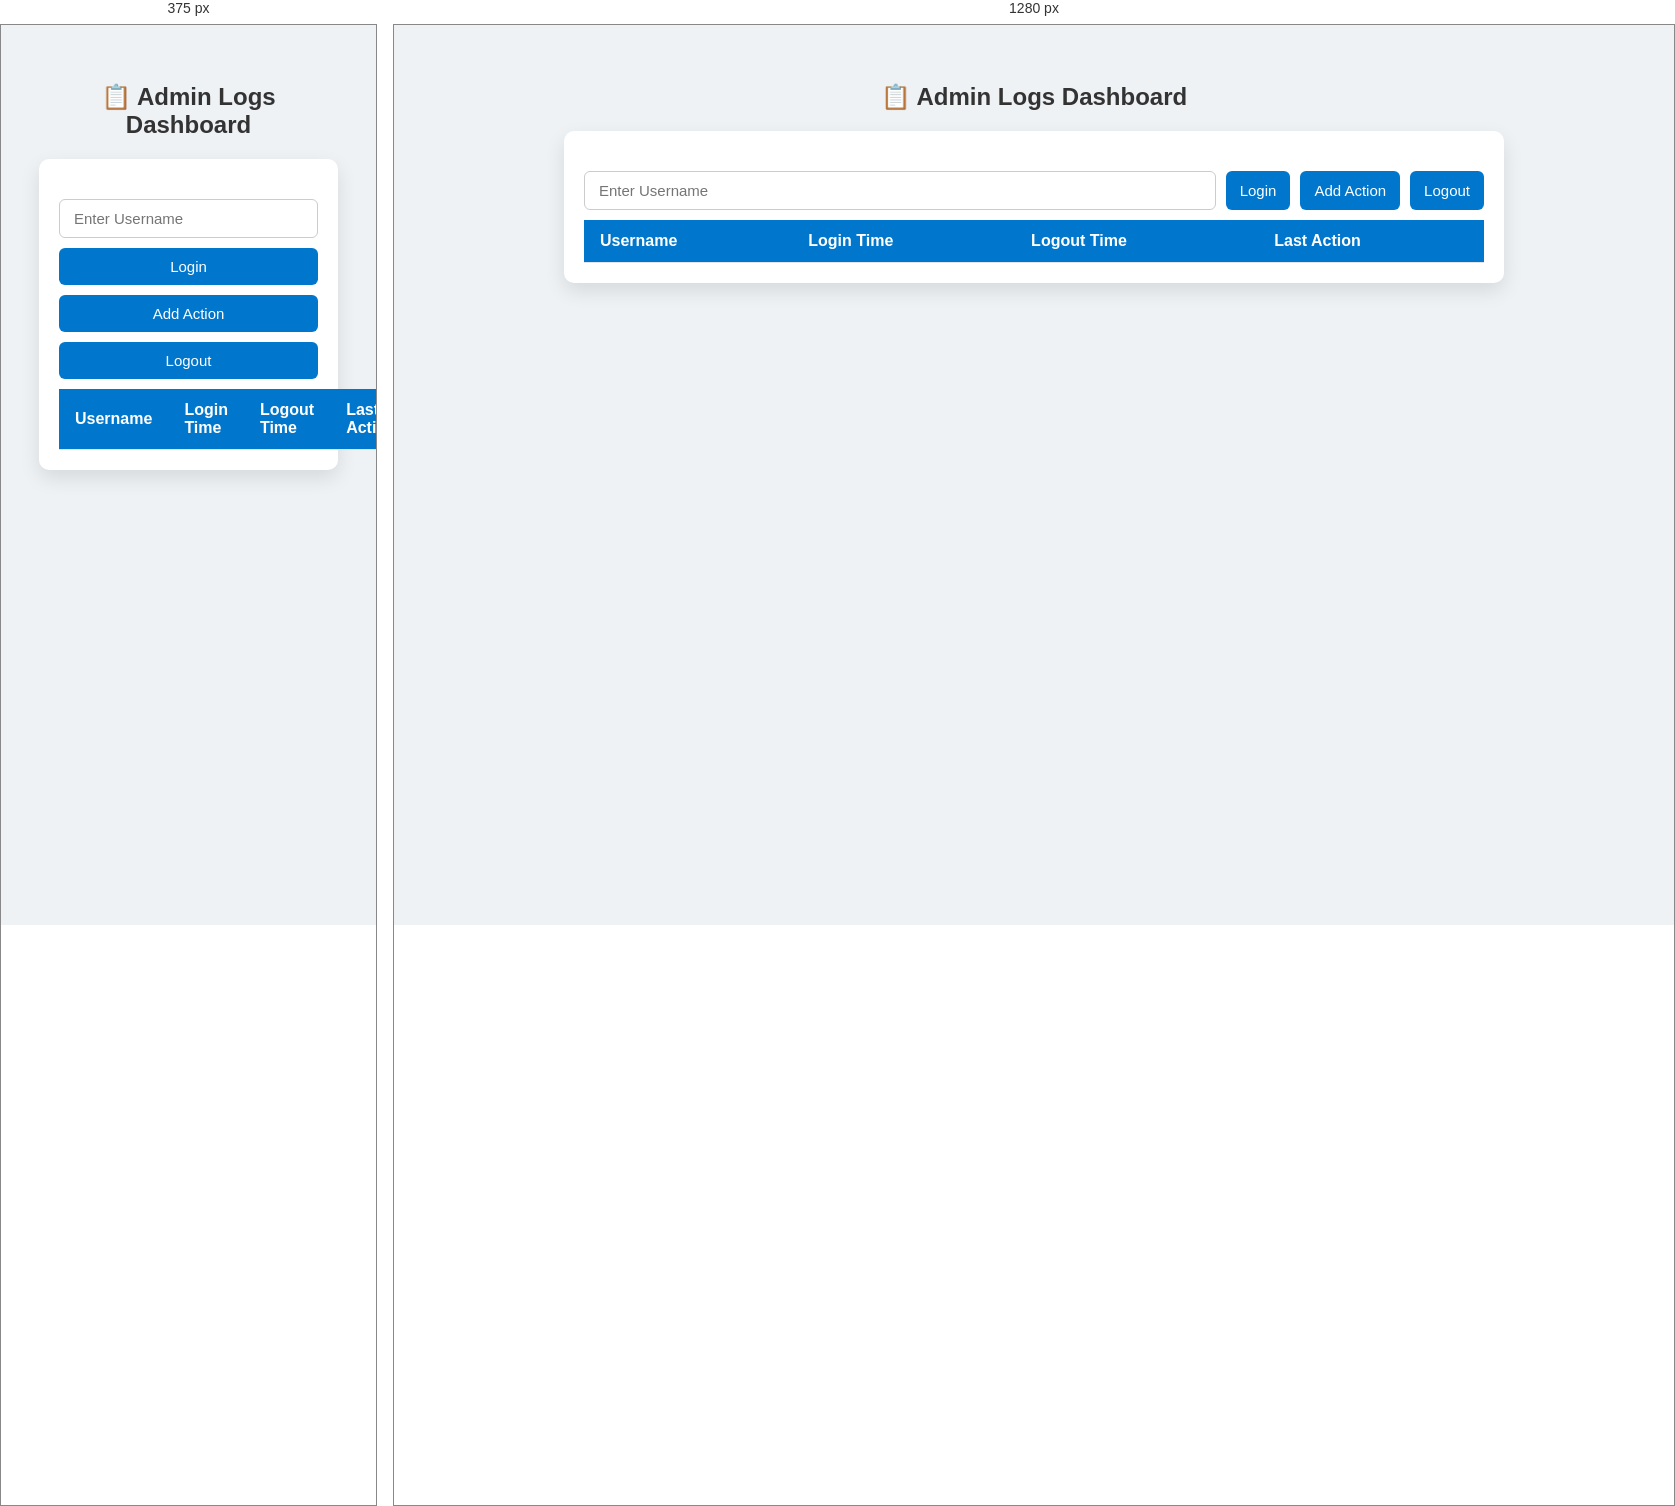
Rendered at 375 px and 1280 px, left to right.

<!-- file: logs.html -->
<!DOCTYPE html>
<html lang="en">
<head>
  <meta charset="UTF-8" />
  <meta name="viewport" content="width=device-width, initial-scale=1.0"/>
  <title>Admin Logs</title>
  <style>
    body {
      font-family: 'Segoe UI', sans-serif;
      padding: 30px;
      background: #eef2f5;
    }

    h2 {
      text-align: center;
      margin-bottom: 20px;
      color: #333;
    }

    .log-wrapper {
      max-width: 900px;
      margin: auto;
      background: #fff;
      padding: 20px;
      border-radius: 10px;
      box-shadow: 0 8px 20px rgba(0, 0, 0, 0.1);
    }

    table {
      width: 100%;
      border-collapse: collapse;
      margin-top: 10px;
    }

    th, td {
      padding: 12px 16px;
      border-bottom: 1px solid #e3e3e3;
      text-align: left;
    }

    th {
      background: #0077cc;
      color: white;
      font-weight: 600;
      position: sticky;
      top: 0;
    }

    tr:hover {
      background: #f9f9f9;
    }

    .controls {
      margin-top: 20px;
      display: flex;
      gap: 10px;
      flex-wrap: wrap;
    }

    .controls input, .controls button {
      padding: 10px 14px;
      font-size: 15px;
      border: 1px solid #ccc;
      border-radius: 6px;
    }

    .controls input {
      flex: 1;
      min-width: 200px;
    }

    .controls button {
      background: #0077cc;
      color: white;
      border: none;
      cursor: pointer;
      transition: background 0.2s ease;
    }

    .controls button:hover {
      background: #005fa3;
    }

    @media (max-width: 600px) {
      .controls {
        flex-direction: column;
      }
    }
  </style>
</head>
<body>

  <h2>📋 Admin Logs Dashboard</h2>

  <div class="log-wrapper">
    <div class="controls">
      <input type="text" id="username" placeholder="Enter Username">
      <button onclick="loginUser()">Login</button>
      <button onclick="performAction()">Add Action</button>
      <button onclick="logoutUser()">Logout</button>
    </div>

    <table>
      <thead>
        <tr>
          <th>Username</th>
          <th>Login Time</th>
          <th>Logout Time</th>
          <th>Last Action</th>
        </tr>
      </thead>
      <tbody id="logTableBody">
        <!-- User logs will appear here -->
      </tbody>
    </table>
  </div>

  <script>
    let currentUser = null;
    let logs = [];

    function formatTime(date = new Date()) {
      return date.toLocaleString(); // "MM/DD/YYYY, HH:MM:SS"
    }

    function loginUser() {
      const username = document.getElementById('username').value.trim();
      if (!username) return alert("Enter username to login!");

      currentUser = {
        username,
        loginTime: formatTime(),
        logoutTime: '',
        lastAction: 'Logged In'
      };

      logs.push(currentUser);
      updateTable();
    }

    function performAction() {
      if (!currentUser) return alert("No user is currently logged in.");
      currentUser.lastAction = "Performed action at " + formatTime();
      updateTable();
    }

    function logoutUser() {
      if (!currentUser) return alert("No user is currently logged in.");

      currentUser.logoutTime = formatTime();
      currentUser.lastAction = "Logged Out";
      updateTable();
      currentUser = null;
    }

    function updateTable() {
      const tbody = document.getElementById("logTableBody");
      tbody.innerHTML = "";

      logs.forEach(log => {
        tbody.innerHTML += `
          <tr>
            <td>${log.username}</td>
            <td>${log.loginTime}</td>
            <td>${log.logoutTime || '-'}</td>
            <td>${log.lastAction}</td>
          </tr>
        `;
      });
    }
  </script>

</body>
</html>


